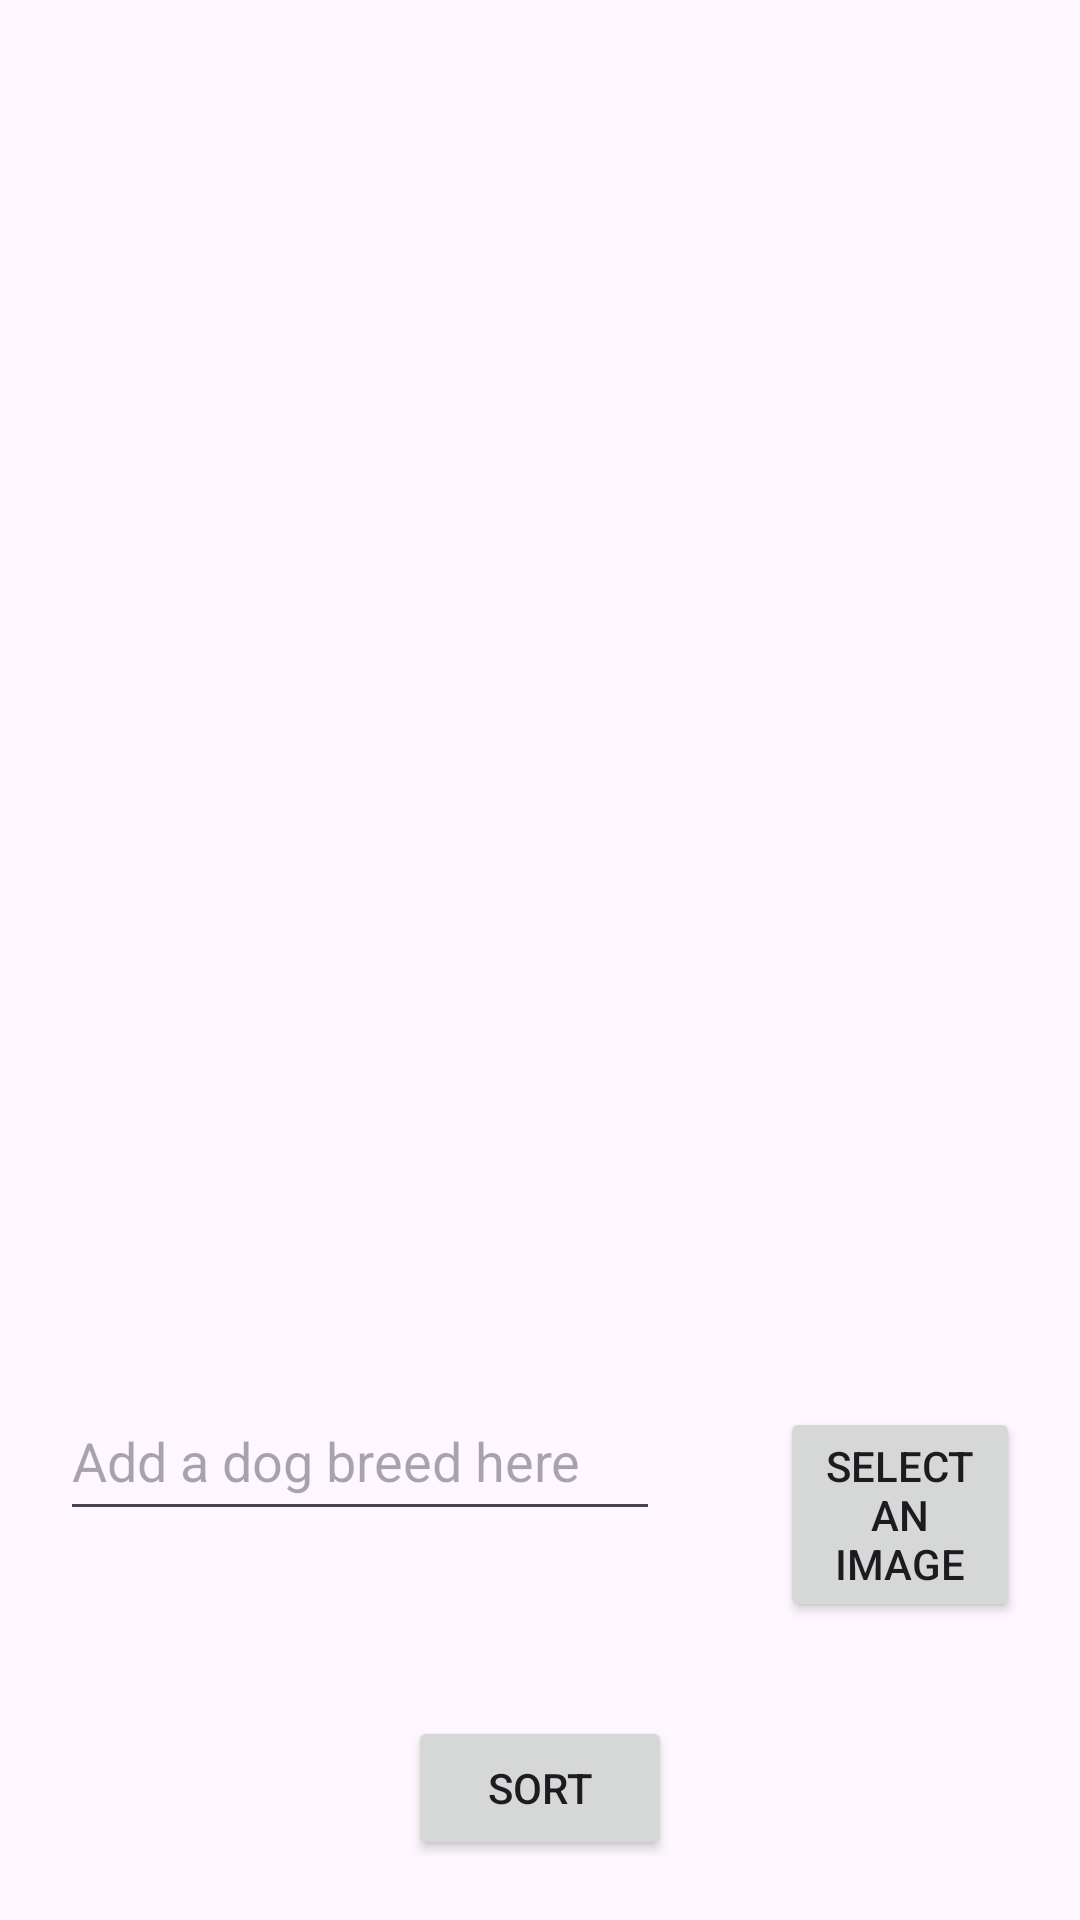

Reconstruct the res/layout file that produces this screen, plus the resources it refers to.
<!-- AndroidManifest.xml: application theme Theme.Oblig1QuizApp -->
<!-- res/layout/activity_gallery.xml -->
<?xml version="1.0" encoding="utf-8"?>
<androidx.constraintlayout.widget.ConstraintLayout xmlns:android="http://schemas.android.com/apk/res/android"
    xmlns:app="http://schemas.android.com/apk/res-auto"
    xmlns:tools="http://schemas.android.com/tools"
    android:layout_width="match_parent"
    android:layout_height="match_parent"
    tools:context=".GalleryActivity">

    <GridView
        android:numColumns="3"
        android:id="@+id/gridview"
        android:layout_width="0dp"
        android:layout_height="0dp"
        app:layout_constraintBottom_toTopOf="@id/linearlayout"
        app:layout_constraintEnd_toEndOf="parent"
        app:layout_constraintStart_toStartOf="parent"
        app:layout_constraintTop_toTopOf="parent" />

<LinearLayout
   android:orientation="horizontal"
    android:id="@+id/linearlayout"
    app:layout_constraintTop_toBottomOf="@+id/gridview"
    app:layout_constraintLeft_toLeftOf="parent"
    app:layout_constraintEnd_toEndOf="parent"
    app:layout_constraintBottom_toTopOf="@id/linearlayout2"
    android:layout_width="wrap_content"
    android:layout_height="wrap_content"
    android:layout_gravity="center">


    <EditText
        android:hint="Add a dog breed here"
        android:layout_margin="20dp"
        android:autofillHints="Dog Breed"
        android:layout_width="200dp"
        android:layout_height="50dp"
        android:id="@+id/textinput"
       ></EditText>

    <Button
        android:layout_margin="20dp"
        android:text="@string/addButtonText"
        android:id="@+id/addbutton"
        android:layout_width="wrap_content"
        android:layout_height="wrap_content">

    </Button>



</LinearLayout>
    <LinearLayout
        android:gravity="center"
        app:layout_constraintTop_toBottomOf="@id/linearlayout"
        app:layout_constraintBottom_toBottomOf="parent"
        app:layout_constraintStart_toStartOf="parent"
        app:layout_constraintEnd_toEndOf="parent"
        android:id="@+id/linearlayout2"
        android:layout_width="wrap_content"
        android:layout_height="wrap_content"
        android:orientation="horizontal"
        >


        <Button
            android:layout_width="wrap_content"
            android:layout_height="wrap_content"
            android:id="@+id/sortbutton"
            android:layout_margin="20dp"
            android:text="@string/sortButtonText">

        </Button>


    </LinearLayout>

</androidx.constraintlayout.widget.ConstraintLayout>
<!-- resources referenced by this layout -->
<resources>
  <string name="addButtonText">Select an image</string>
  <string name="sortButtonText">Sort</string>
  <style name="Theme.Oblig1QuizApp" parent="Base.Theme.Oblig1QuizApp" />
  <style name="Base.Theme.Oblig1QuizApp" parent="Theme.Material3.DayNight.NoActionBar">
          
          
      </style>
</resources>
